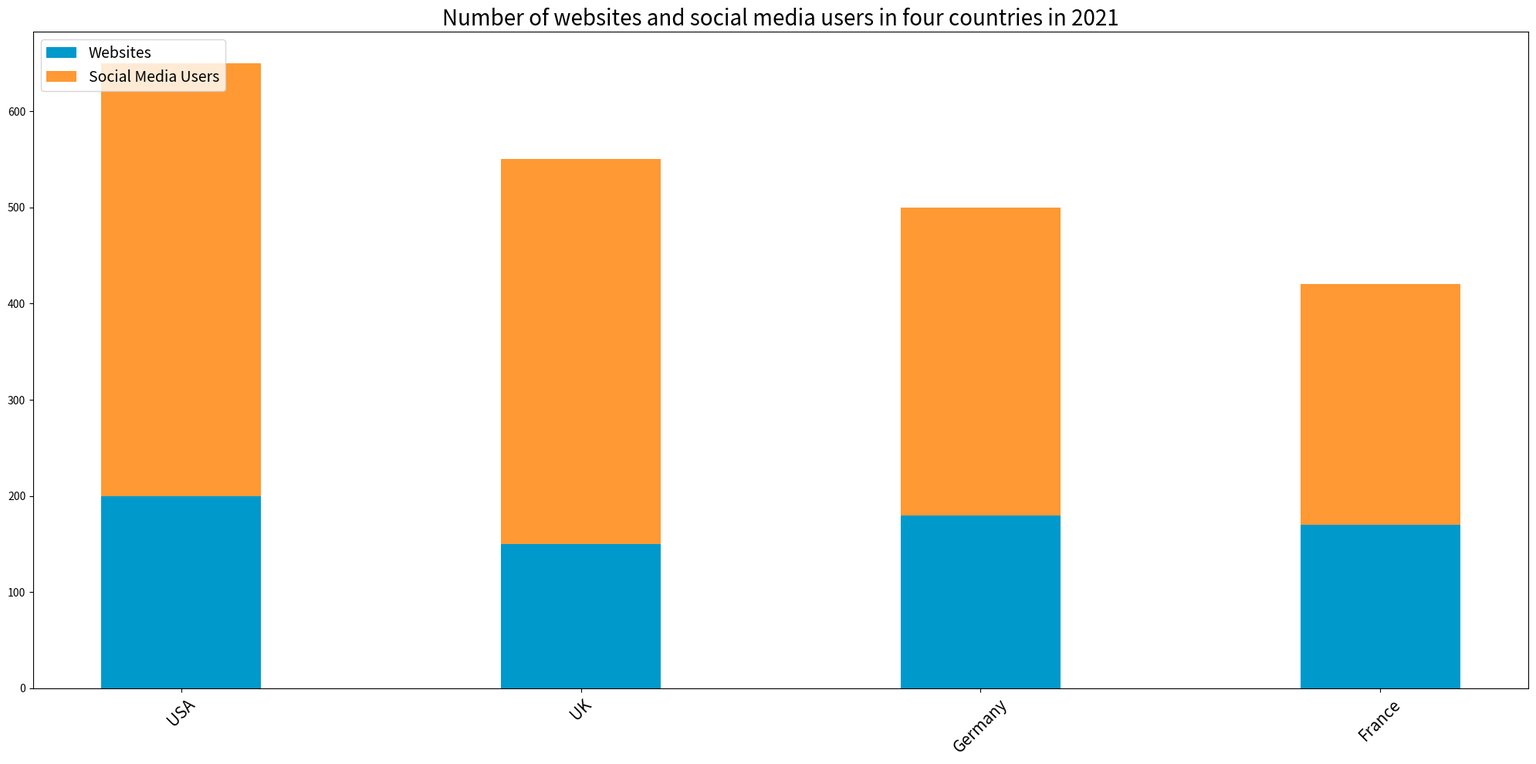

Recreate this plot in Python. (Note: this script raises an exception after producing the figure.)

import matplotlib.pyplot as plt

plt.figure(figsize=(20, 10))
ax = plt.subplot()
ax.bar(["USA", "UK", "Germany", "France"], [200, 150, 180, 170], width=0.4, label="Websites", color='#0099cc')
ax.bar(["USA", "UK", "Germany", "France"], [450, 400, 320, 250], width=0.4, bottom=[200, 150, 180, 170], label="Social Media Users", color='#ff9933')

plt.legend(loc="upper left", fontsize=14)
plt.title(label="Number of websites and social media users in four countries in 2021", fontsize=20)
plt.xticks(rotation=45, fontsize=15)

plt.tight_layout()
plt.savefig("bar chart/png/58.png")
plt.clf()
